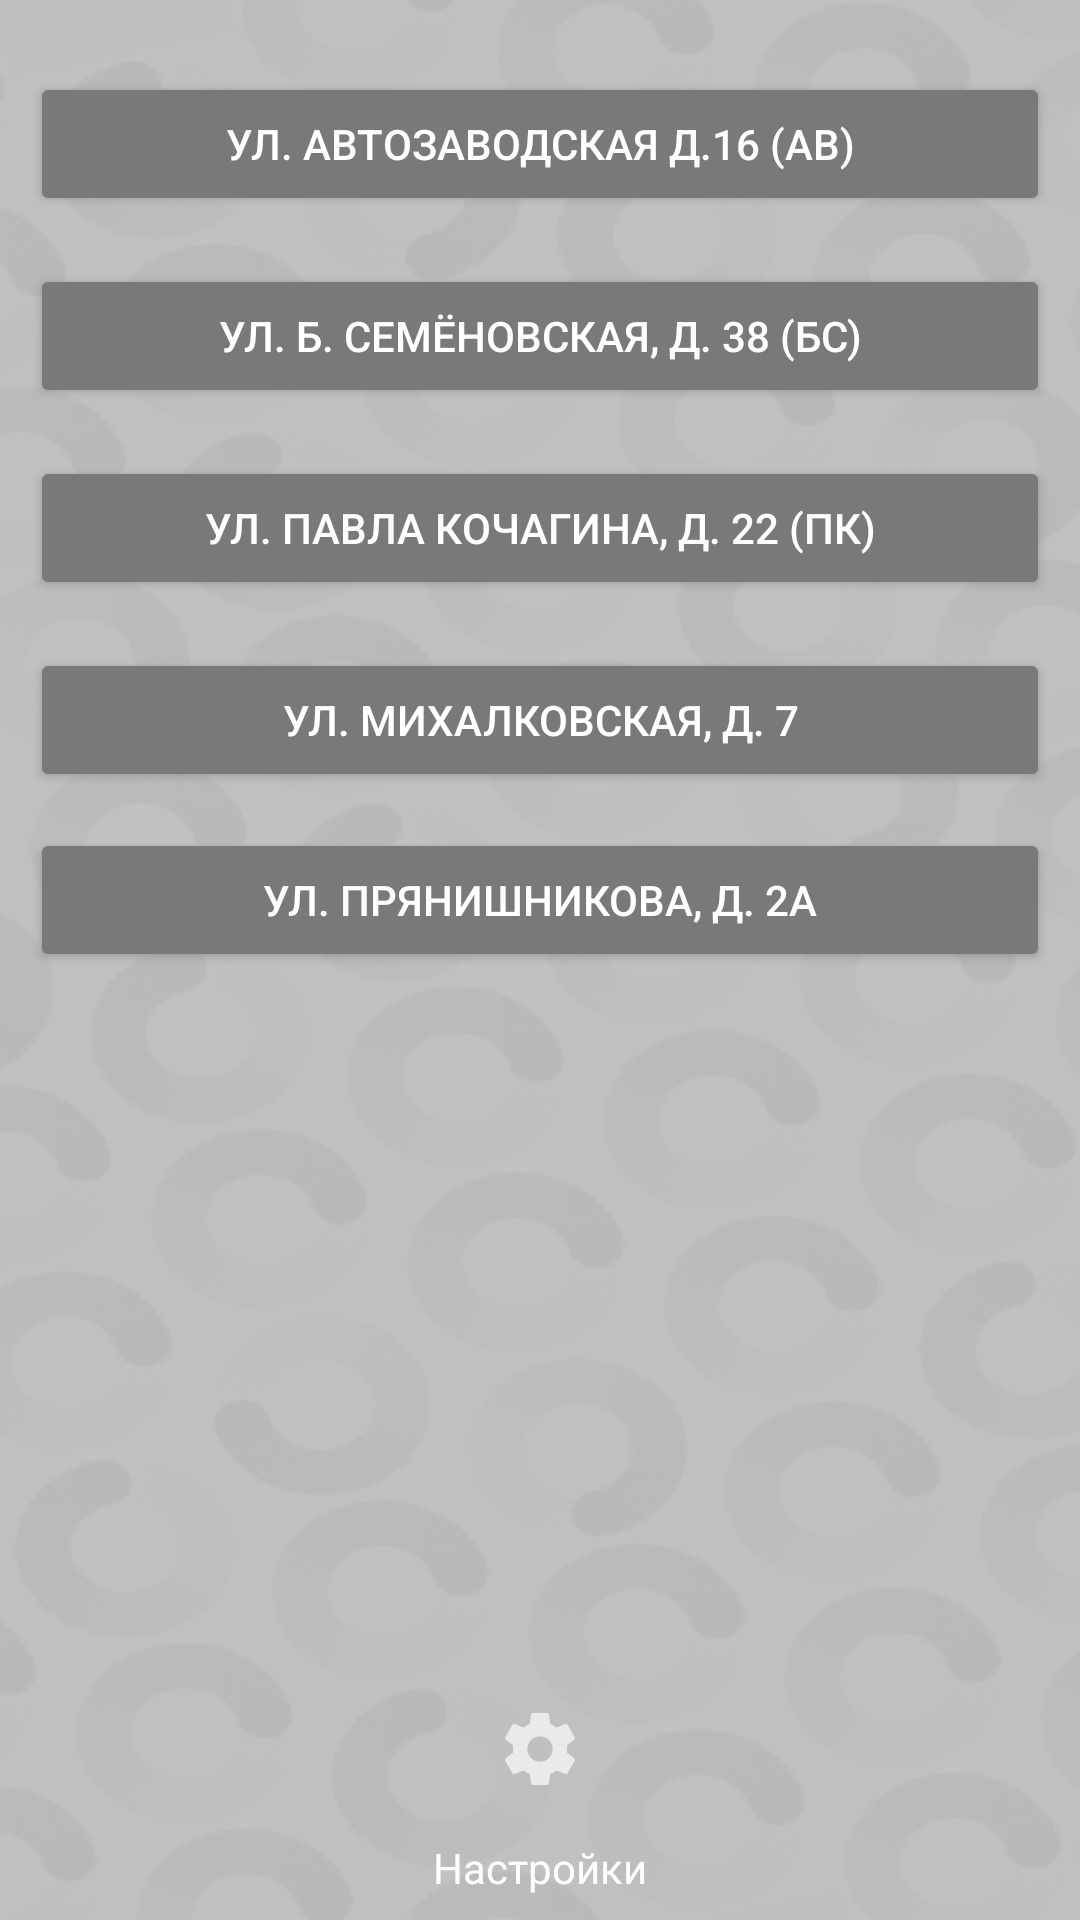

Android layout source for this screen:
<!-- AndroidManifest.xml: application theme Theme.MospolytechGid -->
<!-- res/layout/activity_main.xml -->
<?xml version="1.0" encoding="utf-8"?>
<androidx.constraintlayout.widget.ConstraintLayout xmlns:android="http://schemas.android.com/apk/res/android"
    xmlns:app="http://schemas.android.com/apk/res-auto"
    xmlns:tools="http://schemas.android.com/tools"
    android:layout_width="match_parent"
    android:layout_height="match_parent"
    style="@style/BACKGROUND"
    android:clickable="true"
    tools:context=".MainActivity">


    <Button
        android:id="@+id/btn_Avt"
        style="@style/BACKGROUNDTINT"
        android:layout_width="0dp"
        android:layout_height="wrap_content"

        android:layout_marginStart="10dp"
        android:layout_marginTop="24dp"
        android:layout_marginEnd="10dp"
        android:clickable="true"
        android:text="ул. Автозаводская д.16 (АВ)"

        android:textColor="@color/white"
        android:textSize="14sp"
        app:layout_constraintEnd_toEndOf="parent"
        app:layout_constraintHorizontal_bias="0.0"
        app:layout_constraintStart_toStartOf="parent"
        app:layout_constraintTop_toTopOf="parent" />

    <Button
        android:id="@+id/btn_Pvl"
        style="@style/BACKGROUNDTINT"
        android:layout_width="0dp"
        android:layout_height="wrap_content"

        android:layout_marginStart="10dp"
        android:layout_marginTop="152dp"
        android:layout_marginEnd="10dp"
        android:clickable="true"
        android:text="ул. Павла Кочагина, д. 22 (ПК)"

        android:textColor="@color/white"
        android:textSize="14sp"
        app:layout_constraintEnd_toEndOf="parent"
        app:layout_constraintHorizontal_bias="0.0"
        app:layout_constraintStart_toStartOf="parent"
        app:layout_constraintTop_toTopOf="parent" />

    <Button
        android:id="@+id/btn_Sem"
        style="@style/BACKGROUNDTINT"
        android:layout_width="0dp"
        android:layout_height="wrap_content"

        android:layout_marginStart="10dp"
        android:layout_marginTop="88dp"
        android:layout_marginEnd="10dp"
        android:clickable="true"
        android:text="ул. Б. Семёновская, д. 38 (БС)"

        android:textColor="@color/white"
        android:textSize="14sp"
        app:layout_constraintEnd_toEndOf="parent"
        app:layout_constraintHorizontal_bias="0.0"
        app:layout_constraintStart_toStartOf="parent"
        app:layout_constraintTop_toTopOf="parent" />

    <Button
        android:id="@+id/btn_Mih"
        style="@style/BACKGROUNDTINT"
        android:layout_width="0dp"
        android:layout_height="wrap_content"

        android:layout_marginStart="10dp"
        android:layout_marginTop="216dp"
        android:layout_marginEnd="10dp"
        android:clickable="true"
        android:text="ул. Михалковская, д. 7"

        android:textColor="@color/white"
        android:textSize="14sp"
        app:layout_constraintEnd_toEndOf="parent"
        app:layout_constraintHorizontal_bias="0.0"
        app:layout_constraintStart_toStartOf="parent"
        app:layout_constraintTop_toTopOf="parent" />

    <Button
        android:id="@+id/btn_Pray"
        style="@style/BACKGROUNDTINT"
        android:layout_width="0dp"
        android:layout_height="wrap_content"

        android:layout_marginStart="10dp"
        android:layout_marginTop="276dp"
        android:layout_marginEnd="10dp"
        android:clickable="true"
        android:text="ул. Прянишникова, д. 2а"

        android:textColor="@color/white"
        android:textSize="14sp"
        app:layout_constraintEnd_toEndOf="parent"
        app:layout_constraintHorizontal_bias="0.0"
        app:layout_constraintStart_toStartOf="parent"
        app:layout_constraintTop_toTopOf="parent" />

    <ImageButton
        android:id="@+id/btnSettings"
        android:layout_width="60dp"
        android:layout_height="60dp"
        android:background="@color/transparent"
        android:contentDescription="TODO"
        android:scaleX="1"
        android:scaleY="1"
        app:layout_constraintBottom_toTopOf="@+id/textView7"
        app:layout_constraintEnd_toEndOf="parent"
        app:layout_constraintStart_toStartOf="parent"
        app:srcCompat="@drawable/settings" />

    <TextView
        android:id="@+id/textView7"
        android:layout_width="wrap_content"
        android:layout_height="wrap_content"
        android:layout_marginBottom="8dp"
        android:text="Настройки"
        android:textColor="@color/white"
        app:layout_constraintBottom_toBottomOf="parent"
        app:layout_constraintEnd_toEndOf="parent"
        app:layout_constraintStart_toStartOf="parent"
        tools:ignore="MissingConstraints" />

</androidx.constraintlayout.widget.ConstraintLayout>
<!-- resources referenced by this layout -->
<resources>
  <color name="transparent">#00BDBDBD</color>
  <color name="white">#FFFFFFFF</color>
  <!-- drawable settings (drawable) -->
  <vector xmlns:android="http://schemas.android.com/apk/res/android"
      android:width="24dp"
      android:height="24dp"
      android:viewportWidth="24"
      android:viewportHeight="24">
    <path
        android:pathData="M9.018,14.982C9.843,15.807 10.837,16.219 12,16.219C13.162,16.219 14.156,15.807 14.981,14.982C15.806,14.157 16.218,13.163 16.218,12.001C16.218,10.838 15.806,9.845 14.981,9.02C14.156,8.195 13.162,7.782 12,7.782C10.837,7.782 9.843,8.195 9.018,9.02C8.193,9.845 7.781,10.838 7.781,12.001C7.781,13.163 8.193,14.157 9.018,14.982ZM20.943,13.182L23.475,15.151C23.737,15.338 23.775,15.601 23.587,15.938L21.168,20.101C21.018,20.363 20.775,20.438 20.437,20.326L17.456,19.145C16.668,19.707 15.993,20.101 15.431,20.326L14.981,23.476C14.906,23.813 14.718,23.982 14.418,23.982H9.581C9.281,23.982 9.093,23.813 9.018,23.476L8.568,20.326C7.856,20.026 7.181,19.632 6.543,19.145L3.562,20.326C3.225,20.438 2.981,20.363 2.831,20.101L0.412,15.938C0.225,15.601 0.262,15.338 0.525,15.151L3.056,13.182C3.018,12.92 3,12.526 3,12.001C3,11.476 3.018,11.082 3.056,10.819L0.525,8.851C0.262,8.663 0.225,8.401 0.412,8.063L2.831,3.901C2.981,3.638 3.225,3.563 3.562,3.676L6.543,4.857C7.331,4.295 8.006,3.901 8.568,3.676L9.018,0.526C9.093,0.188 9.281,0.02 9.581,0.02H14.418C14.718,0.02 14.906,0.188 14.981,0.526L15.431,3.676C16.143,3.976 16.818,4.37 17.456,4.857L20.437,3.676C20.775,3.563 21.018,3.638 21.168,3.901L23.587,8.063C23.775,8.401 23.737,8.663 23.475,8.851L20.943,10.819C20.981,11.082 21,11.476 21,12.001C21,12.526 20.981,12.92 20.943,13.182Z"
        android:fillColor="#EAEAEA"/>
  </vector>
  <style name="BACKGROUND">
          <item name="android:background">@drawable/bg_light</item>
      </style>
  <style name="BACKGROUNDTINT">
          <item name="android:backgroundTint">@color/grey</item>
      </style>
  <style name="Theme.MospolytechGid" parent="Theme.AppCompat.DayNight.DarkActionBar">
          
          
          <item name="colorPrimary">@color/grey_dark</item>
          <item name="colorPrimaryVariant">@color/black</item>
          <item name="colorOnPrimary">@color/black</item>
          
          
          
          <item name="colorOnSecondary">@color/black</item>
          
          <item name="android:statusBarColor">?attr/colorPrimaryVariant</item>
          
      </style>
  <!-- drawable bg_light: png bitmap (drawable, 111832 bytes) -->
  <color name="grey">#FF797979</color>
  <color name="grey_dark">#FF2E2E2E</color>
  <color name="black">#FF000000</color>
</resources>
